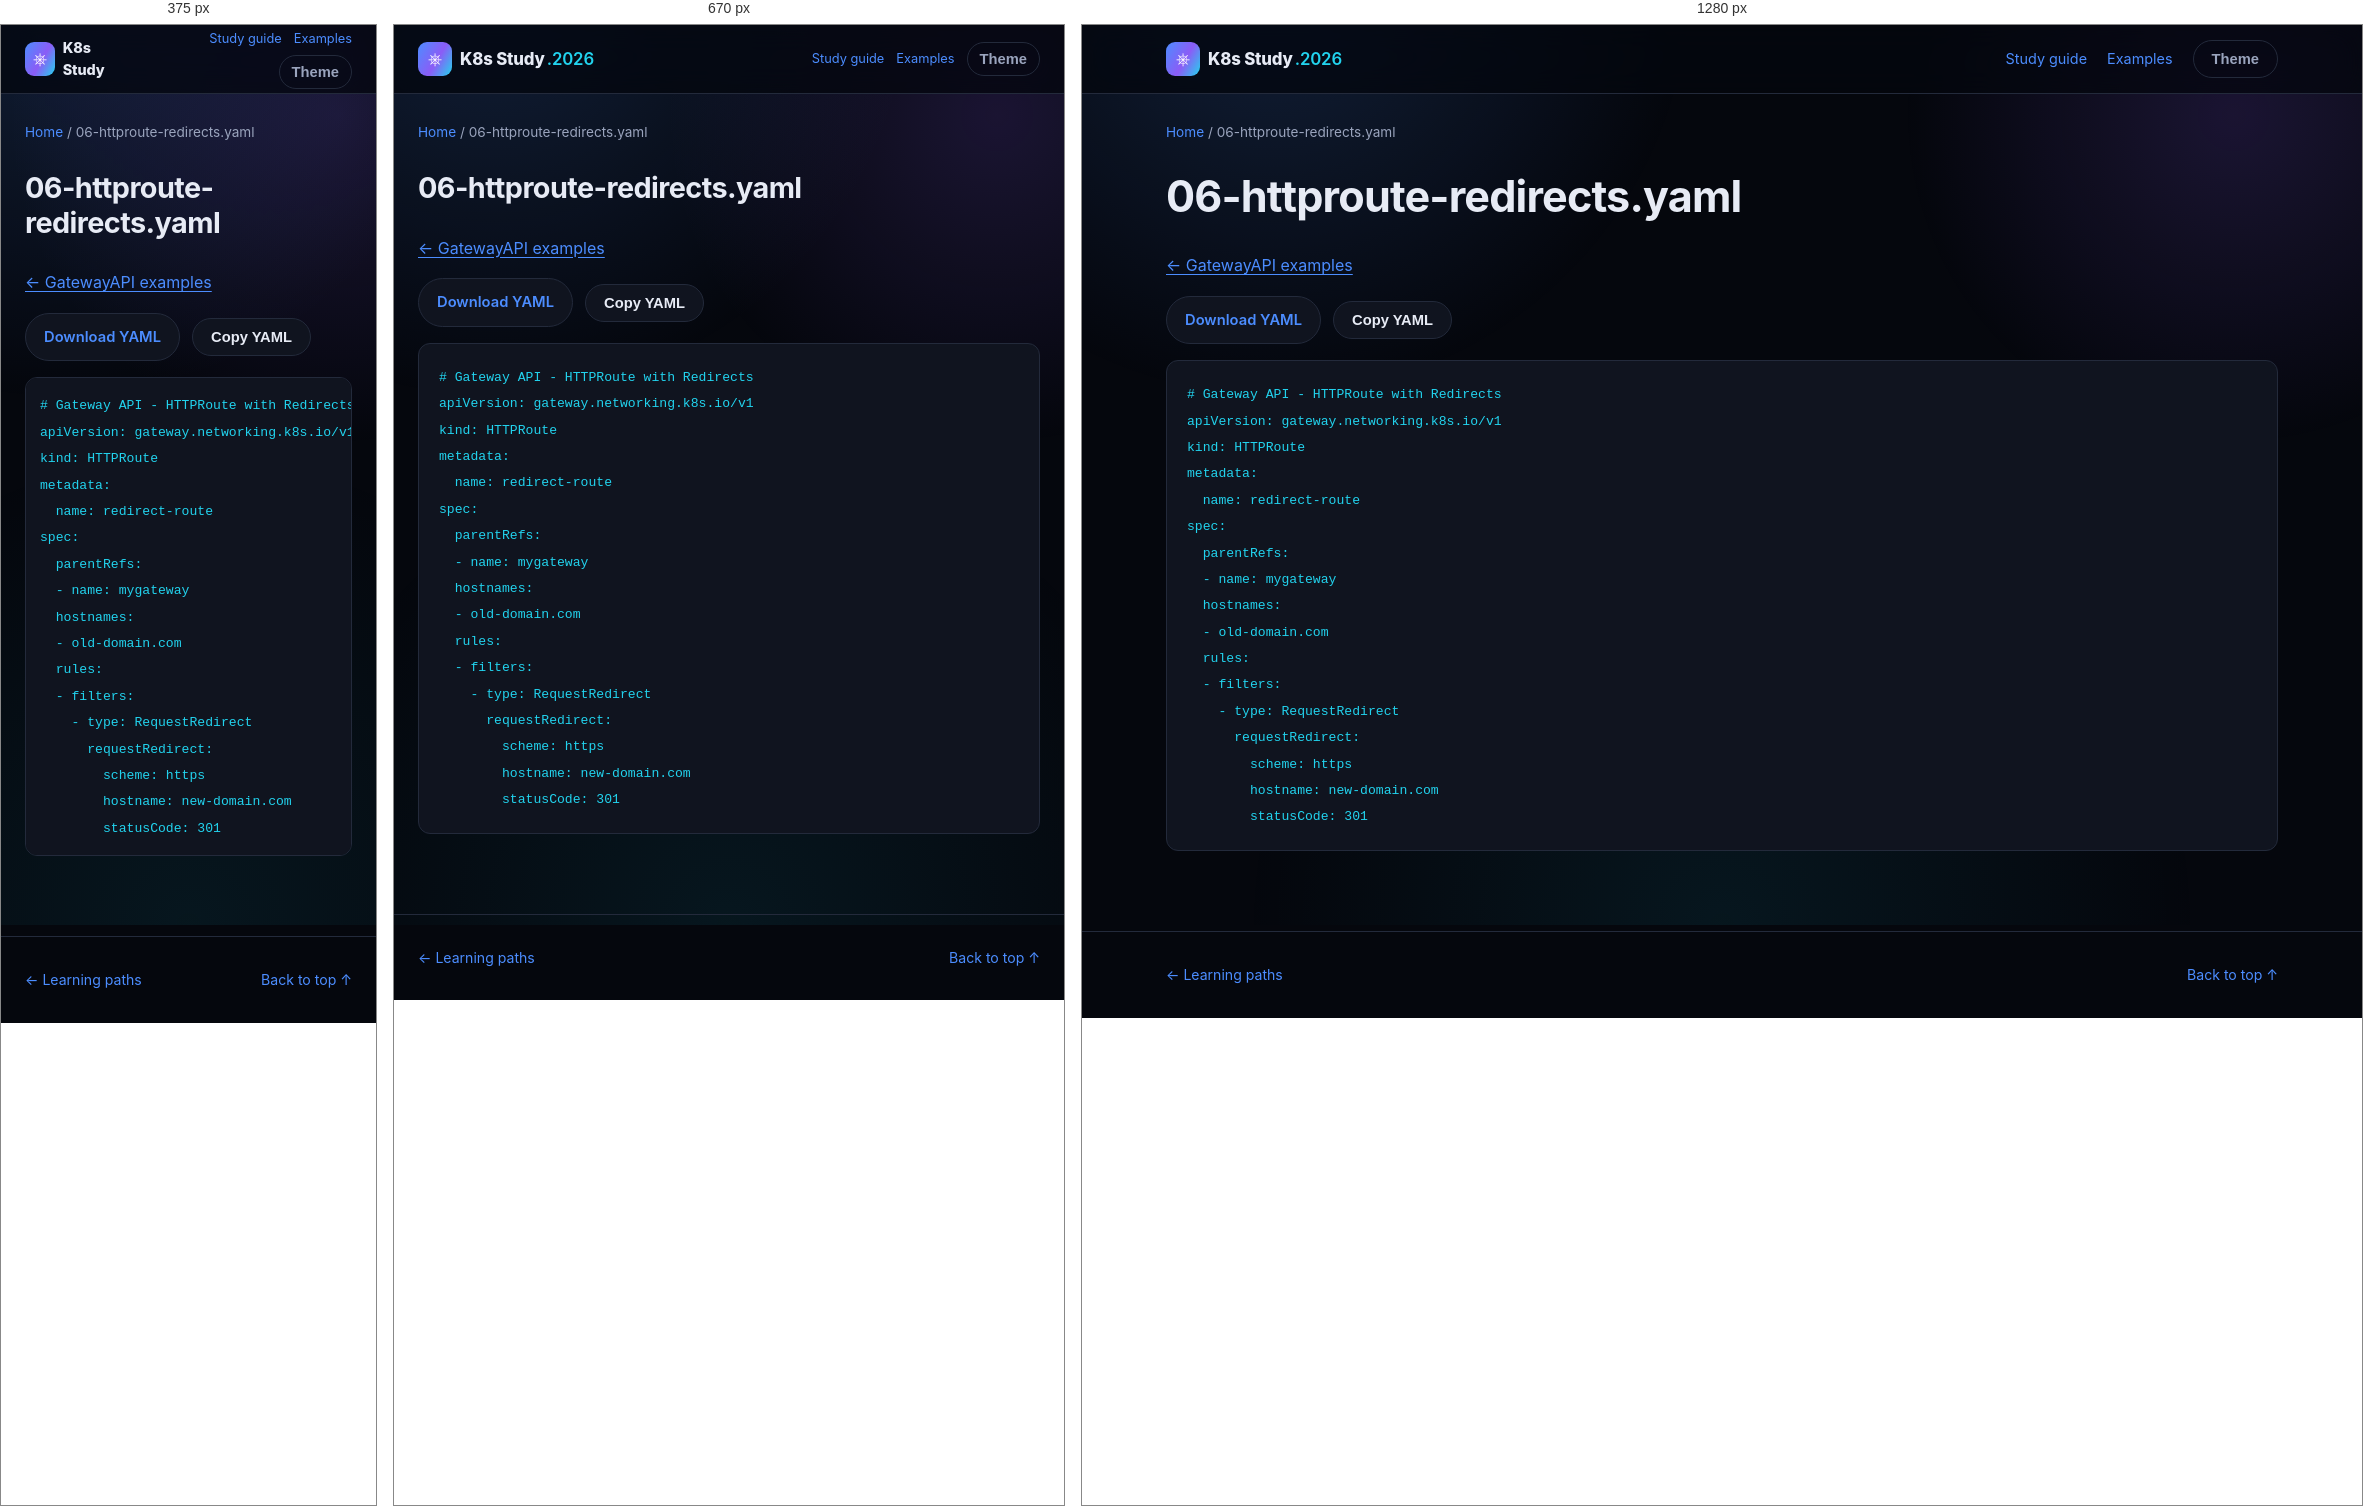
Rendered at 375 px, 670 px and 1280 px, left to right.

<!-- file: 06-httproute-redirects.html -->
<!DOCTYPE html>
<html lang="en">
<head>
<meta charset="UTF-8" />
<meta name="viewport" content="width=device-width, initial-scale=1.0" />
<title>06-httproute-redirects.yaml · K8s Study</title>
<link rel="stylesheet" href="../../assets/style.css" />
<link rel="stylesheet" href="../../assets/reader.css" />
<script src="../../assets/reader.js" defer></script>
</head>
<body>
<div class="bg-fx" aria-hidden="true"></div>
<a class="skip-link" href="#main">Skip to content</a>
<header class="site-header"><nav class="nav container" aria-label="Main navigation">
<a class="brand" href="../../index.html"><span class="brand-mark">⎈</span><span>K8s Study<span class="brand-year">.2026</span></span></a>
<div class="reader-nav"><a href="../../guides/study-guide.html">Study guide</a><a href="../index.html">Examples</a><button id="themeToggle" class="btn btn-ghost" type="button" aria-label="Toggle light/dark theme">Theme</button></div>
</nav></header>
<div class="container reader-breadcrumb"><a href="../../index.html">Home</a><span aria-hidden="true"> / </span><span>06-httproute-redirects.yaml</span></div>
<div class="container reader-layout">
<main id="main" class="reader-content"><h1>06-httproute-redirects.yaml</h1><p><a href="index.html">← GatewayAPI examples</a></p><div class="manifest-actions"><a class="btn btn-outline" href="06-httproute-redirects.yaml" download>Download YAML</a><button class="btn btn-outline" type="button" data-copy-code>Copy YAML</button><span role="status" id="copyStatus"></span></div><pre><code># Gateway API - HTTPRoute with Redirects
apiVersion: gateway.networking.k8s.io/v1
kind: HTTPRoute
metadata:
  name: redirect-route
spec:
  parentRefs:
  - name: mygateway
  hostnames:
  - old-domain.com
  rules:
  - filters:
    - type: RequestRedirect
      requestRedirect:
        scheme: https
        hostname: new-domain.com
        statusCode: 301
</code></pre></main>

</div>
<footer class="site-footer"><div class="container footer-inner"><a href="../../index.html#paths">← Learning paths</a><a href="#main">Back to top ↑</a></div></footer>
</body>
</html>


/* @media block from style.css */
@media (max-width: 860px) {
  .nav-links, .nav-actions .btn span { display: none; }
  .nav-toggle { display: flex; }
  .nav-links {
    position: fixed;
    top: 68px; left: 0; right: 0;
    flex-direction: column;
    background: var(--bg-alt);
    border-bottom: 1px solid var(--border);
    padding: 16px 24px 24px;
    gap: 16px;
    display: none;
  }
  .nav-links.is-open { display: flex; }
  .stat-strip { grid-template-columns: repeat(2, 1fr); }
  .path-item { grid-template-columns: 1fr; text-align: left; }
  .path-meta { align-items: flex-start; flex-direction: row; }
}

/* @media block from reader.css */
@media (max-width: 860px) {
  .reader-layout.has-toc { display: flex; flex-direction: column; gap: 24px; }
  .reader-content { width: 100%; }
  .reader-toc { position: static; max-height: 260px; width: 100%; order: -1; }
  .reader-nav { gap: 12px; font-size: .8rem; }
  .reader-nav .btn { padding: 8px 12px; }
}

/* @media block from reader.css */
@media (max-width: 480px) {
  .reader-nav { flex-wrap: wrap; justify-content: flex-end; gap: 6px 12px; }
  .brand { font-size: .9rem; }
  .brand-year { display: none; }
  .reader-content pre { padding: 14px; }
}